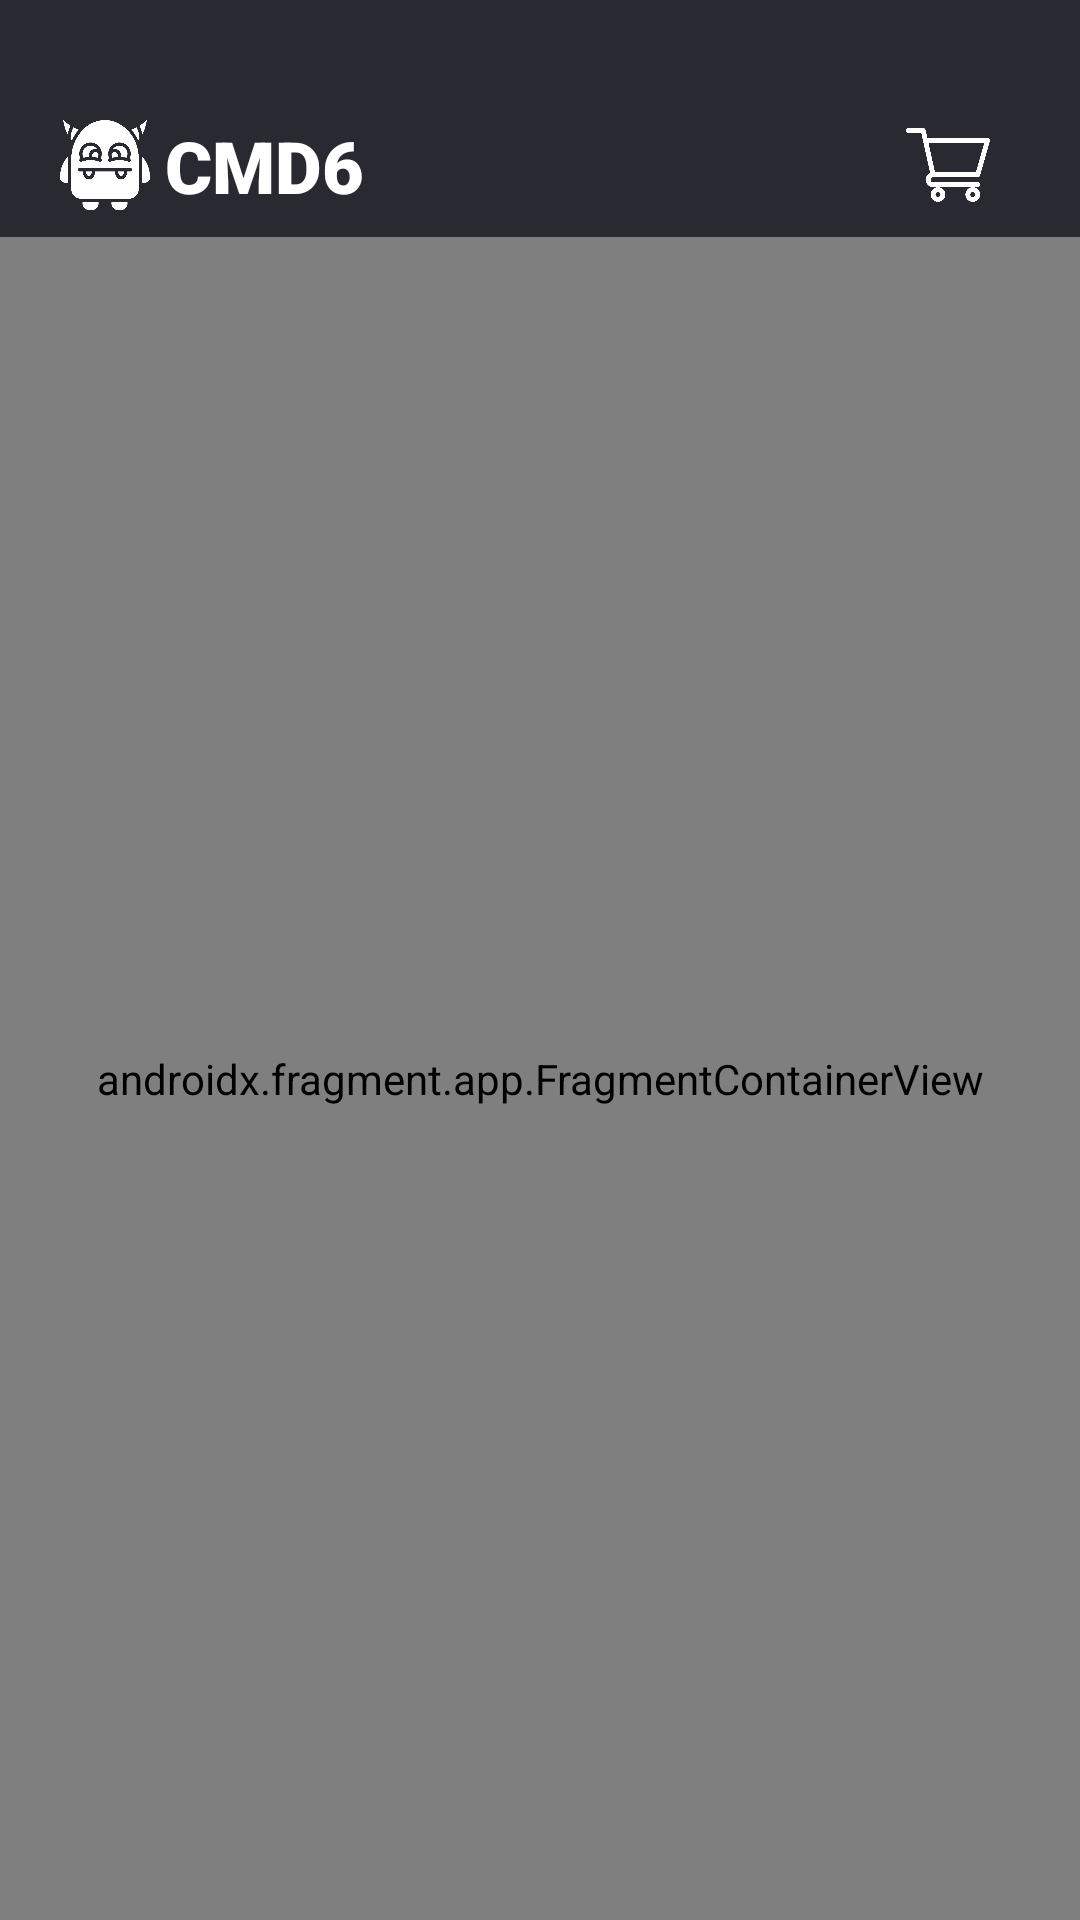

Layout XML and referenced resources for this Android screen:
<!-- AndroidManifest.xml: application theme Theme.Exercise6 -->
<!-- res/layout/activity_main.xml -->
<?xml version="1.0" encoding="utf-8"?>
<androidx.constraintlayout.widget.ConstraintLayout xmlns:android="http://schemas.android.com/apk/res/android"
    xmlns:app="http://schemas.android.com/apk/res-auto"
    xmlns:tools="http://schemas.android.com/tools"
    android:id="@+id/main"
    android:layout_width="match_parent"
    android:layout_height="match_parent"
    android:background="#292A31"
    tools:context=".MainActivity">

    <androidx.constraintlayout.widget.ConstraintLayout
        android:id="@+id/NavPanel"
        android:layout_width="match_parent"
        android:layout_height="wrap_content"
        android:layout_marginTop="16dp"
        android:background="#00FFFFFF"
        android:orientation="horizontal"
        android:paddingLeft="20dp"
        android:paddingTop="15dp"
        android:paddingRight="20dp"
        app:layout_constraintBottom_toTopOf="@id/fragmentContainerView"
        app:layout_constraintEnd_toEndOf="parent"
        app:layout_constraintStart_toStartOf="parent"
        app:layout_constraintTop_toTopOf="parent">

        <ImageView
            android:id="@+id/imageView"
            android:layout_width="30dp"
            android:layout_height="30dp"
            app:layout_constraintBottom_toBottomOf="parent"
            app:layout_constraintStart_toStartOf="parent"
            app:layout_constraintTop_toTopOf="parent"
            app:srcCompat="@drawable/monster" />

        <TextView
            android:id="@+id/cmd6Btn"
            android:layout_width="wrap_content"
            android:layout_height="wrap_content"
            android:layout_marginLeft="5dp"
            android:fontFamily="sans-serif-black"
            android:gravity="start"
            android:text="CMD6"
            android:textColor="#FFFFFF"
            android:textSize="24sp"
            android:textStyle="bold"
            app:layout_constraintBottom_toBottomOf="parent"
            app:layout_constraintStart_toEndOf="@+id/imageView"
            app:layout_constraintTop_toTopOf="parent" />

        <ImageButton
            android:id="@+id/cartBtn"
            android:layout_width="48dp"
            android:layout_height="wrap_content"
            android:adjustViewBounds="true"
            android:background="@android:color/transparent"
            android:contentDescription="CartButton"
            android:padding="10dp"
            android:scaleType="fitCenter"
            android:src="@drawable/cart_inverted"
            app:layout_constraintBottom_toBottomOf="parent"
            app:layout_constraintEnd_toEndOf="parent"
            app:layout_constraintTop_toTopOf="parent"
            app:layout_constraintVertical_bias="0.083" />

    </androidx.constraintlayout.widget.ConstraintLayout>

    <androidx.fragment.app.FragmentContainerView
        android:id="@+id/fragmentContainerView"
        android:name="com.example.final_exercise_3_cmd.MainFragment"
        android:layout_width="0dp"
        android:layout_height="0dp"
        app:defaultNavHost="true"
        app:layout_constraintBottom_toBottomOf="parent"
        app:layout_constraintEnd_toEndOf="parent"
        app:layout_constraintStart_toStartOf="parent"
        app:layout_constraintTop_toBottomOf="@id/NavPanel"
        app:navGraph="@navigation/nav_flow" />

</androidx.constraintlayout.widget.ConstraintLayout>
<!-- resources referenced by this layout -->
<resources>
  <!-- drawable cart_inverted: png bitmap (drawable, 14015 bytes) -->
  <!-- drawable monster: png bitmap (drawable, 32691 bytes) -->
  <style name="Theme.Exercise6" parent="Base.Theme.Exercise6" />
  <style name="Base.Theme.Exercise6" parent="Theme.AppCompat.Light.NoActionBar">
          <item name="android:windowFullscreen">true</item>
          <item name="android:windowContentOverlay">@null</item>
      </style>
</resources>
